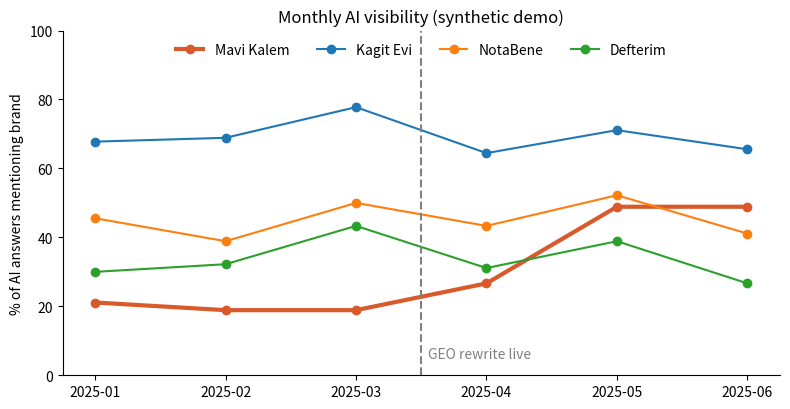

This chart was generated by the following Python code:
"""Monthly AI-visibility tracker.

Input: a log of AI answers (one row per prompt x engine x month) with the brands
mentioned. Output: mention rate, share of voice and month-on-month change per
brand, a trend chart and a Markdown report.

`make_demo_log()` builds a synthetic log for fictional brands so the pipeline
can be tested without API keys. In a client project the log comes from
scheduled queries to each AI engine.
"""
from __future__ import annotations
import numpy as np
import pandas as pd

BRANDS = ["Mavi Kalem", "Kagit Evi", "NotaBene", "Defterim"]
ENGINES = ["ChatGPT", "Gemini", "Perplexity"]
MONTHS = pd.period_range("2025-01", periods=6, freq="M").astype(str).tolist()


def make_demo_log(n_prompts: int = 30, seed: int = 7) -> pd.DataFrame:
    rng = np.random.default_rng(seed)
    base = {"Mavi Kalem": .18, "Kagit Evi": .70, "NotaBene": .45, "Defterim": .30}
    rows = []
    for m_i, month in enumerate(MONTHS):
        for e in ENGINES:
            for p in range(n_prompts):
                probs = dict(base)
                if m_i >= 3:  # client's GEO rewrite goes live in month 4
                    probs["Mavi Kalem"] = .18 + .12 * (m_i - 2)
                mentioned = [b for b, pr in probs.items() if rng.random() < pr]
                rows.append({"month": month, "engine": e, "prompt_id": p,
                             "brands": ";".join(mentioned)})
    return pd.DataFrame(rows)


def summarise(log: pd.DataFrame) -> pd.DataFrame:
    out = []
    for (month), g in log.groupby("month"):
        lists = g["brands"].fillna("").str.split(";")
        total_mentions = sum(len([b for b in l if b]) for l in lists)
        for b in BRANDS:
            hits = lists.apply(lambda l: b in l).sum()
            out.append({"month": month, "brand": b,
                        "mention_rate": hits / len(g),
                        "share_of_voice": hits / total_mentions if total_mentions else 0})
    df = pd.DataFrame(out)
    df["mom_change_pts"] = df.groupby("brand")["mention_rate"].diff() * 100
    return df


def report(df: pd.DataFrame, client: str = "Mavi Kalem") -> str:
    c = df[df.brand == client].reset_index(drop=True)
    first, last = c.iloc[0], c.iloc[-1]
    latest = df[df.month == df.month.max()].sort_values("mention_rate", ascending=False)
    rank = latest.brand.tolist().index(client) + 1
    lines = [f"# AI visibility report: {client}", "",
             f"Mention rate: **{first.mention_rate:.0%} → {last.mention_rate:.0%}** "
             f"({MONTHS[0]} to {MONTHS[-1]}). Rank this month: **{rank} of {len(BRANDS)}**.", "",
             "| Brand | Mention rate | Share of voice | Change vs last month |",
             "|---|---|---|---|"]
    for _, r in latest.iterrows():
        lines.append(f"| {r.brand} | {r.mention_rate:.0%} | {r.share_of_voice:.0%} | {r.mom_change_pts:+.1f} pts |")
    lines += ["", "*Synthetic demonstration data for fictional brands.*"]
    return "\n".join(lines)


def chart(df: pd.DataFrame, path: str) -> None:
    import matplotlib
    matplotlib.use("Agg")
    import matplotlib.pyplot as plt
    fig, ax = plt.subplots(figsize=(8, 4.2))
    for b in BRANDS:
        s = df[df.brand == b]
        ax.plot(s.month, s.mention_rate * 100, marker="o",
                lw=3 if b == "Mavi Kalem" else 1.5,
                color="#D9592B" if b == "Mavi Kalem" else None, label=b)
    ax.axvline(2.5, ls="--", color="grey"); ax.text(2.55, 5, "GEO rewrite live", color="grey")
    ax.set_ylabel("% of AI answers mentioning brand"); ax.set_ylim(0, 100)
    ax.set_title("Monthly AI visibility (synthetic demo)")
    ax.spines[["top", "right"]].set_visible(False); ax.legend(frameon=False, ncol=4, loc="upper center")
    fig.tight_layout(); fig.savefig(path, dpi=160)


if __name__ == "__main__":
    log = make_demo_log()
    log.to_csv("demo_log.csv", index=False)
    s = summarise(log)
    s.to_csv("monthly_summary.csv", index=False)
    open("REPORT.md", "w").write(report(s))
    chart(s, "trend.png")
    print(report(s))
